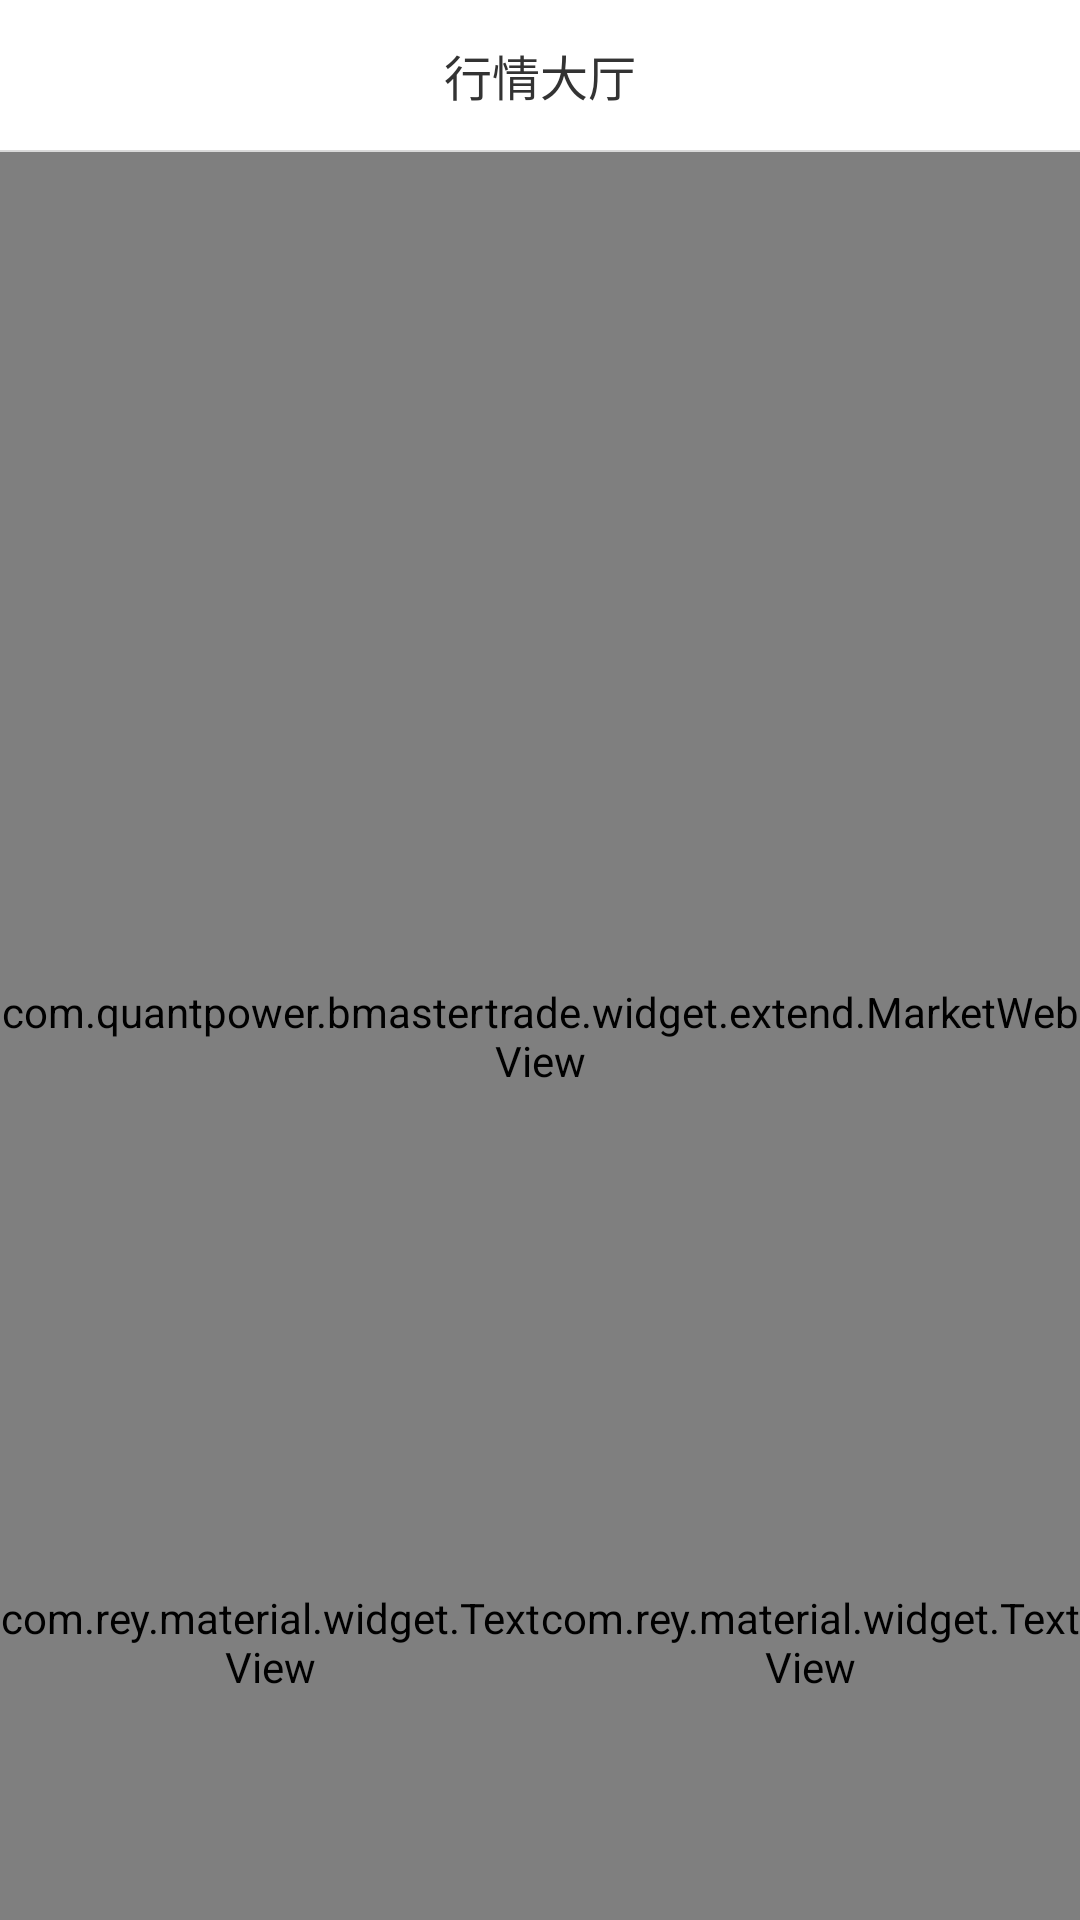

This screen was rendered from an Android layout file. Write that file and the resources it references.
<!-- AndroidManifest.xml: application theme Theme.AppCompat.Light.NoActionBar -->
<!-- res/layout/fragment_home.xml -->
<?xml version="1.0" encoding="utf-8"?>
<RelativeLayout xmlns:android="http://schemas.android.com/apk/res/android"
    android:layout_width="match_parent"
    android:layout_height="match_parent"
    android:orientation="vertical">


    <RelativeLayout
        android:layout_width="match_parent"
        android:layout_height="match_parent">

        <LinearLayout
            android:layout_width="match_parent"
            android:layout_height="match_parent"
            android:orientation="vertical">

            <LinearLayout
                android:id="@+id/ll"
                android:layout_width="match_parent"
                android:layout_height="50dp"
                android:animateLayoutChanges="true"
                android:background="#ffffff">

                <RelativeLayout
                    android:id="@+id/rl_head"
                    android:layout_width="match_parent"
                    android:layout_height="wrap_content"
                    android:gravity="center_horizontal">

                    <TextView
                        android:id="@+id/tv_main_title"
                        android:layout_width="match_parent"
                        android:layout_height="match_parent"
                        android:gravity="center"
                        android:text="行情大厅"
                        android:textColor="#333333"
                        android:textSize="16sp" />

                    <ImageView
                        android:id="@+id/image_back"
                        android:layout_width="wrap_content"
                        android:layout_height="wrap_content"
                        android:layout_centerVertical="true"
                        android:padding="16dp"
                        android:paddingLeft="30px"
                        android:src="@mipmap/icon_back_black" />
                </RelativeLayout>
            </LinearLayout>

            <View
                android:layout_width="match_parent"
                android:layout_height="0.5dp"
                android:background="@color/color_line" />

            <com.quantpower.bmastertrade.widget.extend.MarketWebView
                android:id="@+id/market_WebView"
                android:layout_width="match_parent"
                android:layout_height="match_parent" />
        </LinearLayout>

        <LinearLayout
            android:id="@+id/ll_bottom"
            android:layout_width="match_parent"
            android:layout_height="wrap_content"
            android:layout_alignParentBottom="true"
            android:layout_marginBottom="60dp"
            android:orientation="horizontal">

            <com.rey.material.widget.TextView
                android:id="@+id/tv_more_than_a_single"
                style="@style/Material.Drawable.Ripple.Wave"
                android:layout_width="wrap_content"
                android:layout_height="wrap_content"
                android:layout_weight="1"
                android:background="#ff0000"
                android:gravity="center"
                android:paddingBottom="15dp"
                android:paddingTop="15dp"
                android:text="多单"
                android:textColor="#ffffff" />

            <com.rey.material.widget.TextView
                android:id="@+id/tv_an_empty_list"
                style="@style/Material.Drawable.Ripple.Wave"
                android:layout_width="wrap_content"
                android:layout_height="wrap_content"
                android:layout_weight="1"
                android:background="#00cc33"
                android:gravity="center"
                android:paddingBottom="15dp"
                android:paddingTop="15dp"
                android:text="空单"
                android:textColor="#ffffff" />
        </LinearLayout>
    </RelativeLayout>
</RelativeLayout>
<!-- resources referenced by this layout -->
<resources>
  <color name="color_line">#d9d9d9</color>
</resources>
